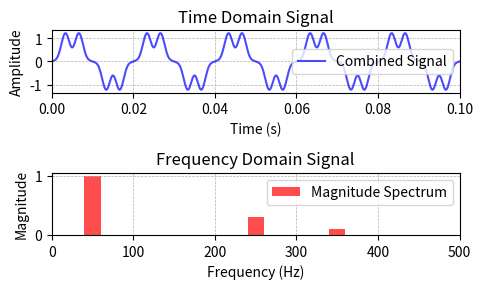

The script that saved this image:

import numpy as np
import matplotlib.pyplot as plt

# Parameters
Fs = 50000  # Higher sampling frequency for more detail
T = 1.0 / Fs  # Sampling interval
L = 10000  # Length of signal
t = np.arange(0, L) * T  # Time vector

# Fundamental frequency
f1 = 50  # 50Hz fundamental frequency

# Harmonic frequencies
f5 = 5 * f1  # 5th harmonic
f7 = 7 * f1  # 7th harmonic

# Amplitudes of the signals
A1 = 1.0  # Amplitude of fundamental
A5 = -0.3  # Amplitude of 5th harmonic
A7 = 0.1  # Amplitude of 7th harmonic

# Sine wave and harmonics
y1 = A1 * np.sin(2 * np.pi * f1 * t)
y5 = A5 * np.sin(2 * np.pi * f5 * t)
y7 = A7 * np.sin(2 * np.pi * f7 * t)

# Combined signal
y = y1 + y5 + y7

# FFT
Y = np.fft.fft(y)
P2 = np.abs(Y / L)
P1 = P2[:L // 2 + 1]
P1[1:-1] = 2 * P1[1:-1]
f = Fs * np.arange((L // 2) + 1) / L

# Plotting
plt.figure(figsize=(5, 3))

# Time domain plot
plt.subplot(2, 1, 1)
plt.plot(t, y, label='Combined Signal', color='b', alpha=0.7)
plt.title('Time Domain Signal')
plt.xlabel('Time (s)')
plt.ylabel('Amplitude')
plt.grid(True, which='both', linestyle='--', linewidth=0.5)
plt.xlim([0, 0.1])
plt.legend()

# Frequency domain plot with bars
plt.subplot(2, 1, 2)
plt.bar(f, P1, width=20, label='Magnitude Spectrum', color='r', alpha=0.7)
plt.title('Frequency Domain Signal')
plt.xlabel('Frequency (Hz)')
plt.ylabel('Magnitude')
plt.xlim([0, 500])
plt.grid(True, which='both', linestyle='--', linewidth=0.5)
plt.legend()

plt.tight_layout()
plt.show()
